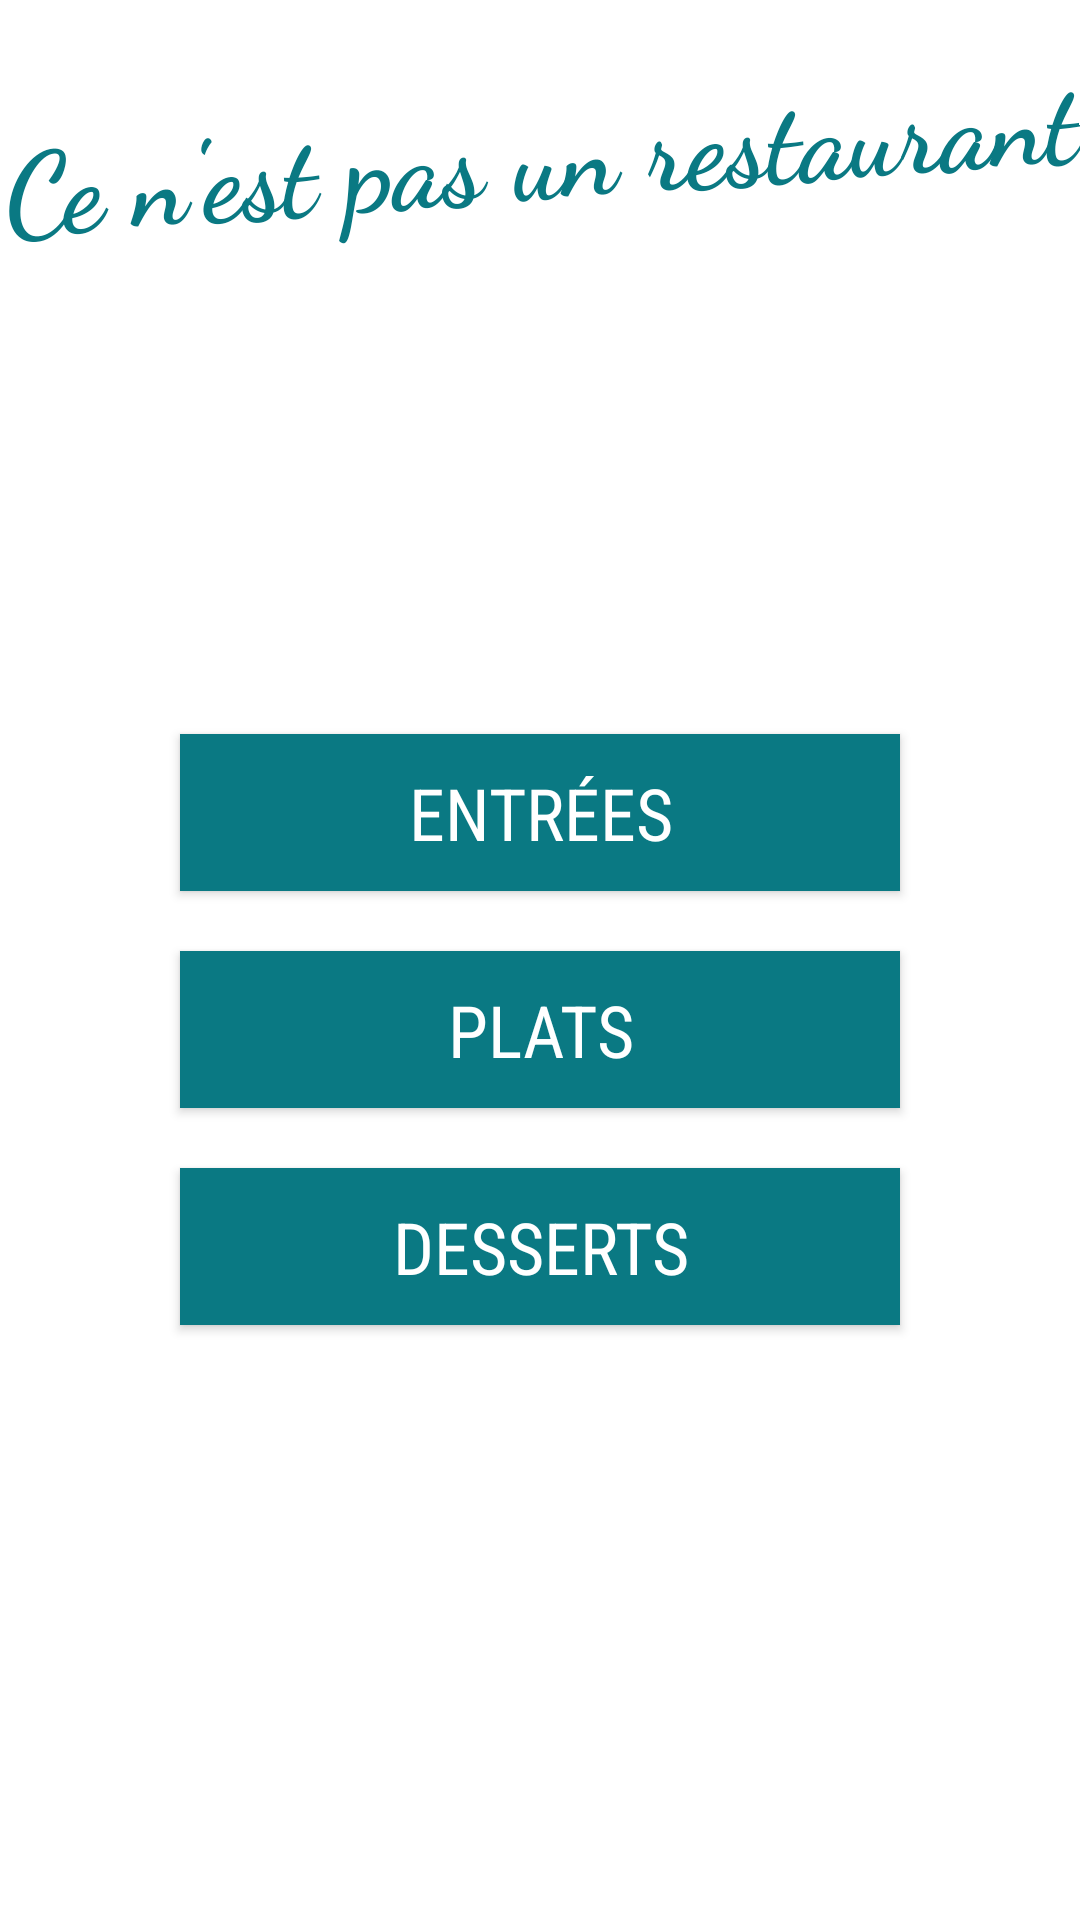

Produce the Android XML layout that renders to this screen, including the resource entries it uses.
<!-- AndroidManifest.xml: application theme Theme.AndroidERestaurant -->
<!-- res/layout/activity_home.xml -->
<?xml version="1.0" encoding="utf-8"?>
<androidx.constraintlayout.widget.ConstraintLayout xmlns:android="http://schemas.android.com/apk/res/android"
    xmlns:app="http://schemas.android.com/apk/res-auto"
    xmlns:tools="http://schemas.android.com/tools"
    android:layout_width="match_parent"
    android:layout_height="match_parent"
    tools:context=".HomeActivity">

    <ImageView
        android:id="@+id/backgroundTotono"
        android:layout_width="wrap_content"
        android:layout_height="wrap_content"
        android:layout_marginBottom="-20dp"
        android:scaleType="centerCrop"
        app:layout_constraintBottom_toBottomOf="parent"
        app:layout_constraintEnd_toEndOf="parent"
        app:srcCompat="@drawable/totono" />

    <Button
        android:id="@+id/buttonStarter"
        android:layout_width="0dp"
        android:layout_height="wrap_content"
        android:layout_marginStart="60dp"
        android:layout_marginTop="60dp"
        android:layout_marginEnd="60dp"
        android:backgroundTint="@color/turquoise"
        android:fontFamily="sans-serif-condensed"
        android:lineSpacingExtra="14sp"
        android:text="@string/home_starter"
        android:textAlignment="center"
        android:textAllCaps="true"
        android:textColor="@color/white"
        android:textSize="24sp"
        app:layout_constraintBottom_toBottomOf="parent"
        app:layout_constraintEnd_toEndOf="parent"
        app:layout_constraintStart_toStartOf="parent"
        app:layout_constraintTop_toTopOf="parent"
        app:layout_constraintVertical_bias="0.35"
        android:padding="10dp"
        android:background="@color/turquoise" />

    <Button
        android:id="@+id/buttonMainDish"
        android:layout_width="0dp"
        android:layout_height="wrap_content"
        android:layout_marginTop="20dp"
        android:backgroundTint="@color/turquoise"
        android:fontFamily="sans-serif-condensed"
        android:lineSpacingExtra="8sp"
        android:text="@string/home_main_dish"
        android:textAlignment="center"
        android:textAllCaps="true"
        android:textColor="@color/white"
        android:textSize="24sp"
        app:layout_constraintEnd_toEndOf="@+id/buttonStarter"
        app:layout_constraintStart_toStartOf="@+id/buttonStarter"
        app:layout_constraintTop_toBottomOf="@+id/buttonStarter"
        android:padding="10dp"
        android:background="@color/turquoise"/>

    <Button
        android:id="@+id/buttonDessert"
        android:layout_width="0dp"
        android:layout_height="wrap_content"
        android:layout_marginTop="20dp"
        android:backgroundTint="@color/turquoise"
        android:fontFamily="sans-serif-condensed"
        android:lineSpacingExtra="8sp"
        android:text="@string/home_dessert"
        android:textAlignment="center"
        android:textAllCaps="true"
        android:textColor="@color/white"
        android:textSize="24sp"
        app:layout_constraintEnd_toEndOf="@+id/buttonMainDish"
        app:layout_constraintStart_toStartOf="@+id/buttonMainDish"
        app:layout_constraintTop_toBottomOf="@+id/buttonMainDish"
        android:padding="10dp"
        android:background="@color/turquoise" />

    <TextView
        android:id="@+id/notRestaurant"
        android:layout_width="0dp"
        android:layout_height="wrap_content"
        android:layout_marginTop="24dp"
        android:fontFamily="cursive"
        android:rotation="-4"
        android:text="@string/notRestaurant"
        android:textAlignment="center"
        android:textAllCaps="false"
        android:textColor="@color/turquoise"
        android:textSize="38sp"
        android:textStyle="bold"
        android:typeface="normal"
        app:layout_constraintBottom_toBottomOf="parent"
        app:layout_constraintEnd_toEndOf="parent"
        app:layout_constraintHorizontal_bias="0.0"
        app:layout_constraintStart_toStartOf="parent"
        app:layout_constraintTop_toTopOf="parent"
        app:layout_constraintVertical_bias="0.0" />

</androidx.constraintlayout.widget.ConstraintLayout>
<!-- resources referenced by this layout -->
<resources>
  <color name="turquoise">#0a7983</color>
  <color name="white">#FFFFFFFF</color>
  <string name="home_dessert">Desserts</string>
  <string name="home_main_dish">Plats</string>
  <string name="home_starter">Entrées</string>
  <string name="notRestaurant">Ce n\'est pas un restaurant</string>
  <style name="Theme.AndroidERestaurant" parent="Theme.MaterialComponents.DayNight.DarkActionBar">
          
          <item name="colorPrimary">@color/turquoise</item>
          <item name="colorPrimaryVariant">@color/turquoise</item>
          <item name="colorOnPrimary">@color/white</item>
          
          <item name="colorSecondary">@color/teal_200</item>
          <item name="colorSecondaryVariant">@color/teal_700</item>
          <item name="colorOnSecondary">@color/black</item>
          
          <item name="android:statusBarColor" tools:targetApi="l">?attr/colorPrimaryVariant</item>
          
      </style>
  <color name="teal_200">#FF03DAC5</color>
  <color name="teal_700">#FF018786</color>
  <color name="black">#FF000000</color>
</resources>
